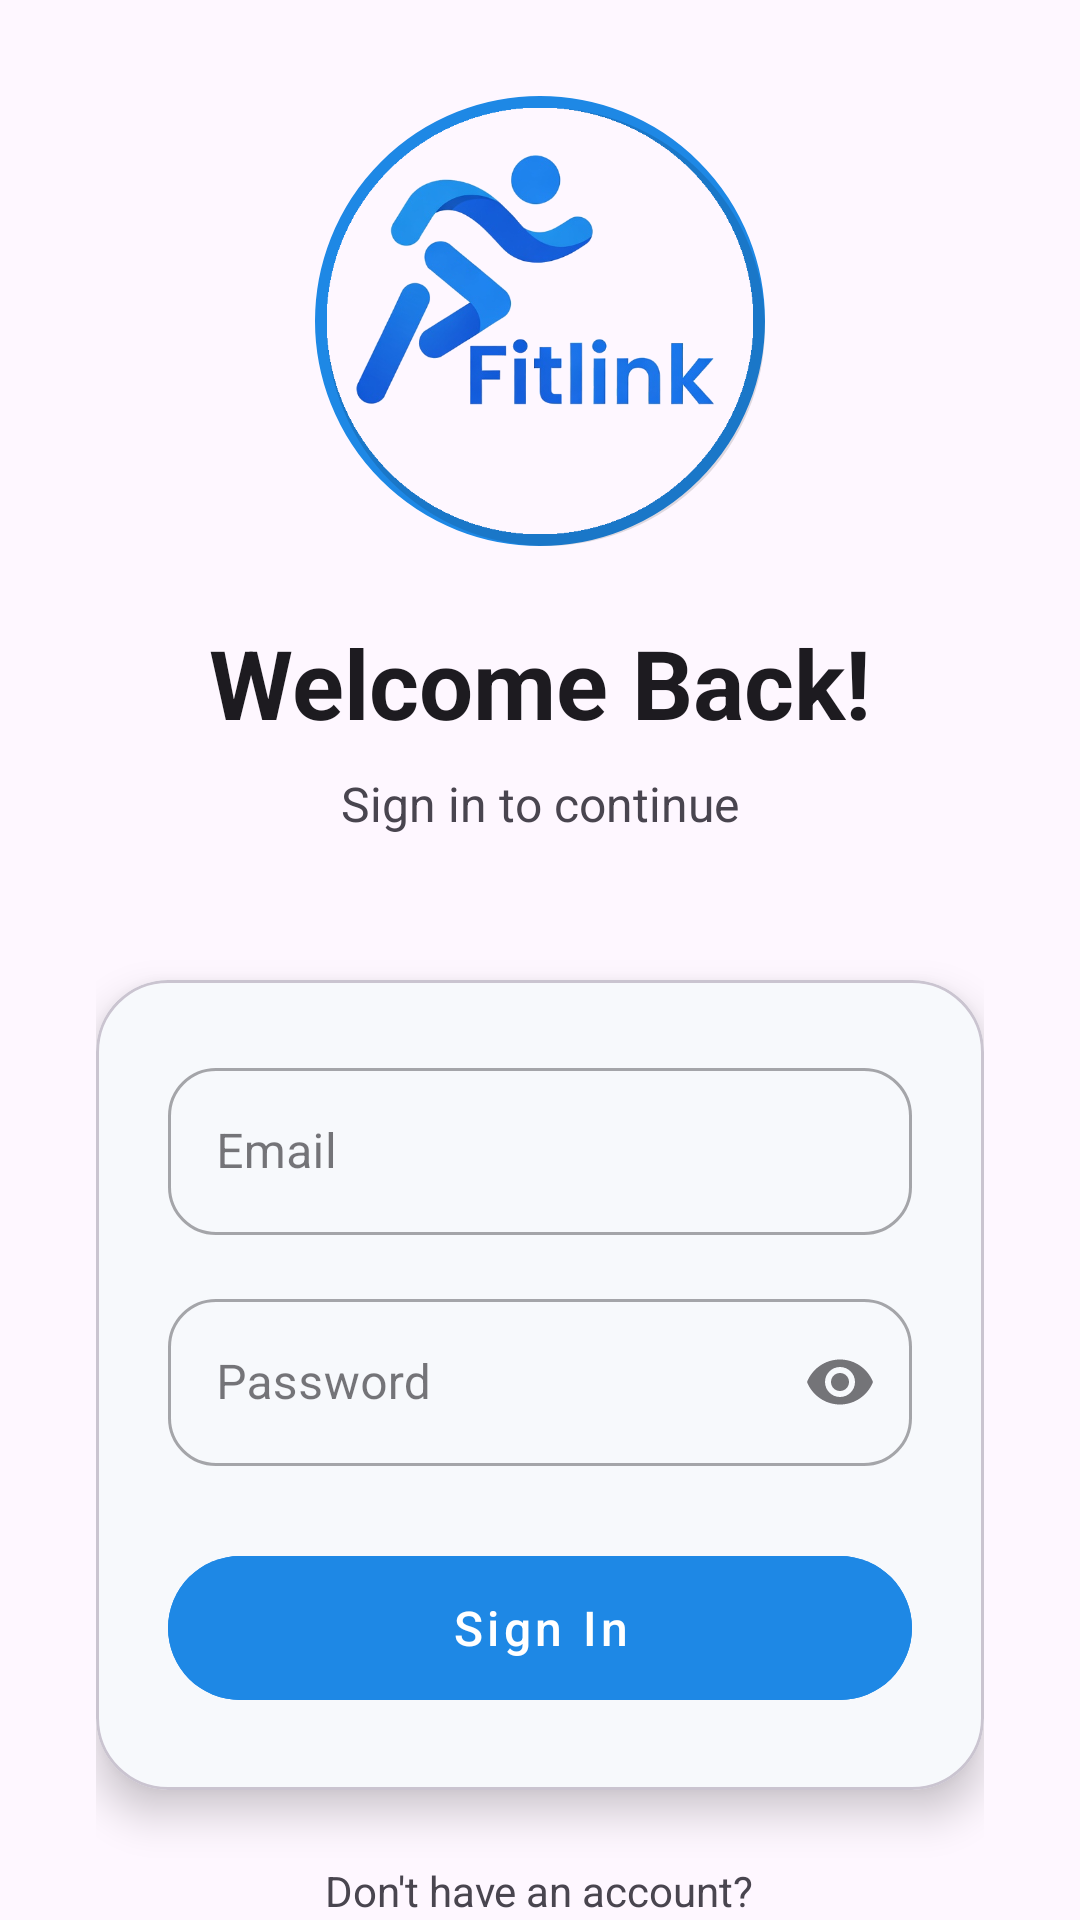

This screen was rendered from an Android layout file. Write that file and the resources it references.
<!-- AndroidManifest.xml: application theme Theme.FitLink -->
<!-- res/layout/activity_login.xml -->
<?xml version="1.0" encoding="utf-8"?>
<androidx.coordinatorlayout.widget.CoordinatorLayout xmlns:android="http://schemas.android.com/apk/res/android"
    xmlns:app="http://schemas.android.com/apk/res-auto"
    xmlns:tools="http://schemas.android.com/tools"
    android:id="@+id/main"
    android:layout_width="match_parent"
    android:layout_height="match_parent"
    android:layoutDirection="ltr"
    tools:context=".screens.LoginActivity">

    <androidx.core.widget.NestedScrollView
        android:layout_width="match_parent"
        android:layout_height="match_parent"
        android:fillViewport="true">

        <LinearLayout
            android:layout_width="match_parent"
            android:layout_height="wrap_content"
            android:gravity="center_horizontal"
            android:orientation="vertical"
            android:padding="32dp">

            <View
                android:layout_width="match_parent"
                android:layout_height="0dp"
                android:layout_weight="1" />

            <ImageView
                android:layout_width="150dp"
                android:layout_height="150dp"
                android:layout_marginBottom="24dp"
                android:background="@drawable/logo_circle_bg"
                android:padding="4dp"
                android:src="@drawable/fitlink_logo_modern" />

            <TextView
                android:layout_width="wrap_content"
                android:layout_height="wrap_content"
                android:layout_marginBottom="8dp"
                android:text="Welcome Back!"
                android:textColor="?attr/colorOnBackground"
                android:textSize="32sp"
                android:textStyle="bold" />

            <TextView
                android:layout_width="wrap_content"
                android:layout_height="wrap_content"
                android:layout_marginBottom="48dp"
                android:text="Sign in to continue"
                android:textColor="?attr/colorOnSurfaceVariant"
                android:textSize="16sp" />

            <com.google.android.material.card.MaterialCardView
                android:layout_width="match_parent"
                android:layout_height="wrap_content"
                android:layout_marginBottom="24dp"
                app:cardBackgroundColor="@color/fitlinkBackground"
                app:cardCornerRadius="24dp"
                app:cardElevation="8dp">

                <LinearLayout
                    android:layout_width="match_parent"
                    android:layout_height="wrap_content"
                    android:orientation="vertical"
                    android:padding="24dp">

                    <com.google.android.material.textfield.TextInputLayout
                        style="@style/Widget.MaterialComponents.TextInputLayout.OutlinedBox"
                        android:layout_width="match_parent"
                        android:layout_height="wrap_content"
                        android:layout_marginBottom="16dp"
                        app:boxCornerRadiusBottomEnd="16dp"
                        app:boxCornerRadiusBottomStart="16dp"
                        app:boxCornerRadiusTopEnd="16dp"
                        app:boxCornerRadiusTopStart="16dp">

                        <com.google.android.material.textfield.TextInputEditText
                            android:id="@+id/et_login_email"
                            android:layout_width="match_parent"
                            android:layout_height="wrap_content"
                            android:autofillHints="email"
                            android:hint="Email"
                            android:inputType="textEmailAddress" />

                    </com.google.android.material.textfield.TextInputLayout>

                    <com.google.android.material.textfield.TextInputLayout
                        style="@style/Widget.MaterialComponents.TextInputLayout.OutlinedBox"
                        android:layout_width="match_parent"
                        android:layout_height="wrap_content"
                        android:layout_marginBottom="24dp"
                        app:boxCornerRadiusBottomEnd="16dp"
                        app:boxCornerRadiusBottomStart="16dp"
                        app:boxCornerRadiusTopEnd="16dp"
                        app:boxCornerRadiusTopStart="16dp"
                        app:endIconMode="password_toggle">

                        <com.google.android.material.textfield.TextInputEditText
                            android:id="@+id/et_login_password"
                            android:layout_width="match_parent"
                            android:layout_height="wrap_content"
                            android:autofillHints="password"
                            android:hint="Password"
                            android:inputType="textPassword" />

                    </com.google.android.material.textfield.TextInputLayout>

                    <com.google.android.material.button.MaterialButton
                        android:id="@+id/btn_login_login"
                        style="@style/Widget.MaterialComponents.Button.UnelevatedButton"
                        android:layout_width="match_parent"
                        android:layout_height="60dp"
                        android:backgroundTint="@color/fitlinkPrimary"
                        android:text="Sign In"
                        android:textAllCaps="false"
                        android:textSize="16sp"
                        app:cornerRadius="30dp" />

                </LinearLayout>

            </com.google.android.material.card.MaterialCardView>

            <TextView
                android:layout_width="wrap_content"
                android:layout_height="wrap_content"
                android:layout_marginBottom="8dp"
                android:text="Don't have an account?"
                android:textColor="?attr/colorOnSurfaceVariant" />

            <TextView
                android:id="@+id/tv_login_register"
                android:layout_width="wrap_content"
                android:layout_height="wrap_content"
                android:background="?attr/selectableItemBackgroundBorderless"
                android:clickable="true"
                android:focusable="true"
                android:padding="8dp"
                android:text="Create Account"
                android:textColor="@color/fitlinkPrimary"
                android:textSize="16sp"
                android:textStyle="bold" />

            <View
                android:layout_width="match_parent"
                android:layout_height="0dp"
                android:layout_weight="1" />

        </LinearLayout>

    </androidx.core.widget.NestedScrollView>

</androidx.coordinatorlayout.widget.CoordinatorLayout>
<!-- resources referenced by this layout -->
<resources>
  <color name="fitlinkBackground">#F7F9FC</color>
  <color name="fitlinkPrimary">#1E88E5</color>
  <!-- drawable fitlink_logo_modern: png bitmap (drawable, 98181 bytes) -->
  <!-- drawable logo_circle_bg (drawable) -->
  <?xml version="1.0" encoding="utf-8"?>
  <layer-list xmlns:android="http://schemas.android.com/apk/res/android">
  
      <item>
          <shape android:shape="oval">
              <solid android:color="#FFFFFF" />
              <size
                  android:width="180dp"
                  android:height="180dp" />
              <corners android:radius="90dp" />
              <padding
                  android:bottom="0dp"
                  android:left="0dp"
                  android:right="0dp"
                  android:top="0dp" />
          </shape>
      </item>
  
      <item>
          <shape android:shape="oval">
              <solid android:color="@android:color/transparent" />
              <stroke
                  android:width="4dp"
                  android:color="#1E88E5" />
              <size
                  android:width="180dp"
                  android:height="180dp" />
              <corners android:radius="90dp" />
          </shape>
      </item>
  
      <item
          android:left="4dp"
          android:top="4dp">
          <shape android:shape="oval">
              <solid android:color="#20000000" />
              <size
                  android:width="180dp"
                  android:height="180dp" />
              <corners android:radius="90dp" />
          </shape>
      </item>
  </layer-list>
  <style name="Theme.FitLink" parent="Base.Theme.FitLink" />
  <style name="Base.Theme.FitLink" parent="Theme.Material3.DayNight.NoActionBar">
          
          
      </style>
</resources>
